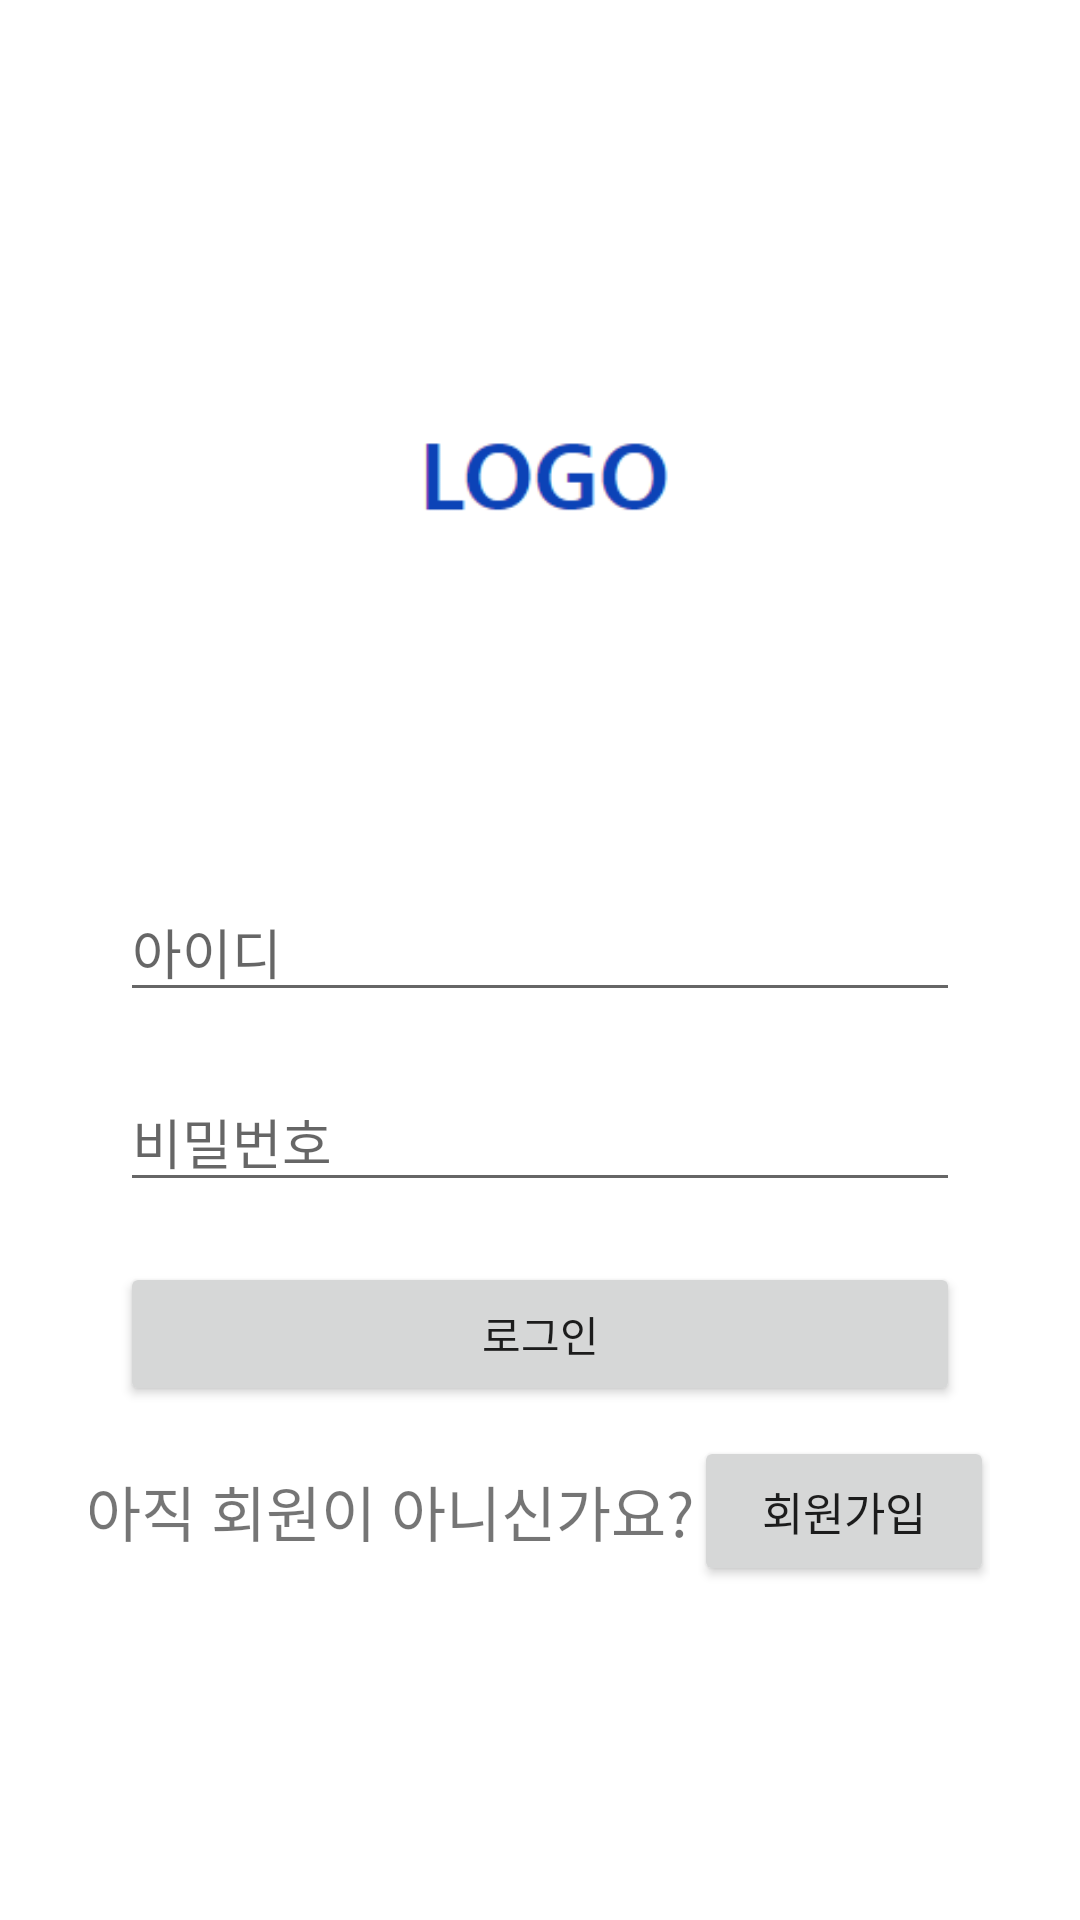

Produce the Android XML layout that renders to this screen, including the resource entries it uses.
<!-- AndroidManifest.xml: application theme Theme.Capstone1 -->
<!-- res/layout/activity_login.xml -->
<?xml version="1.0" encoding="utf-8"?>
<LinearLayout xmlns:android="http://schemas.android.com/apk/res/android"
    xmlns:tools="http://schemas.android.com/tools"
    android:layout_width="match_parent"
    android:layout_height="match_parent"
    android:orientation="vertical"
    android:paddingTop="25dp"
    android:paddingLeft="20dp"
    android:paddingRight="20dp"
    android:padding="30dp">

    <ImageView
        android:layout_width="wrap_content"
        android:layout_height="wrap_content"
        android:src="@drawable/logo"
        android:layout_gravity="center"
        android:layout_margin="100dp"/>

    <EditText
        android:layout_width="match_parent"
        android:layout_height="wrap_content"
        android:layout_gravity="center"
        android:hint="아이디"
        android:id="@+id/edittext_id"
        android:layout_margin="10dp"/>
    <EditText
        android:layout_width="match_parent"
        android:layout_height="wrap_content"
        android:layout_gravity="center"
        android:hint="비밀번호"
        android:id="@+id/edittext_password"
        android:layout_margin="10dp"/>
    <Button
        android:layout_width="match_parent"
        android:layout_height="wrap_content"
        android:text="로그인"
        android:id="@+id/btn_login"
        android:layout_margin="10dp"/>

    <LinearLayout
        android:layout_width="match_parent"
        android:layout_height="wrap_content"
        android:orientation="horizontal"
        android:gravity="center">
        <TextView
            android:layout_width="wrap_content"
            android:layout_height="wrap_content"
            android:text="아직 회원이 아니신가요?"
            android:textSize="20dp"/>
        <Button
            android:id="@+id/btn_signup"
            android:layout_width="100dp"
            android:layout_height="50dp"
            android:text="회원가입"
            android:textSize="15dp"/>
    </LinearLayout>

</LinearLayout>
<!-- resources referenced by this layout -->
<resources>
  <!-- drawable logo: png bitmap (drawable, 1792 bytes) -->
  <style name="Theme.Capstone1" parent="Theme.MaterialComponents.DayNight.DarkActionBar">
          
          <item name="colorPrimary">@color/purple_500</item>
          <item name="colorPrimaryVariant">@color/purple_700</item>
          <item name="colorOnPrimary">@color/white</item>
          
          <item name="colorSecondary">@color/teal_200</item>
          <item name="colorSecondaryVariant">@color/teal_700</item>
          <item name="colorOnSecondary">@color/black</item>
          
          <item name="android:statusBarColor" tools:targetApi="l">?attr/colorPrimaryVariant</item>
          
      </style>
  <!-- not gathered from this repository: default colours our renderer supplied (Android Studio template values) -->
  <color name="purple_500">#FF6200EE</color>
  <color name="purple_700">#FF3700B3</color>
  <color name="teal_200">#FF03DAC5</color>
  <color name="teal_700">#FF018786</color>
  <color name="black">#FF000000</color>
  <color name="white">#FFFFFFFF</color>
</resources>
